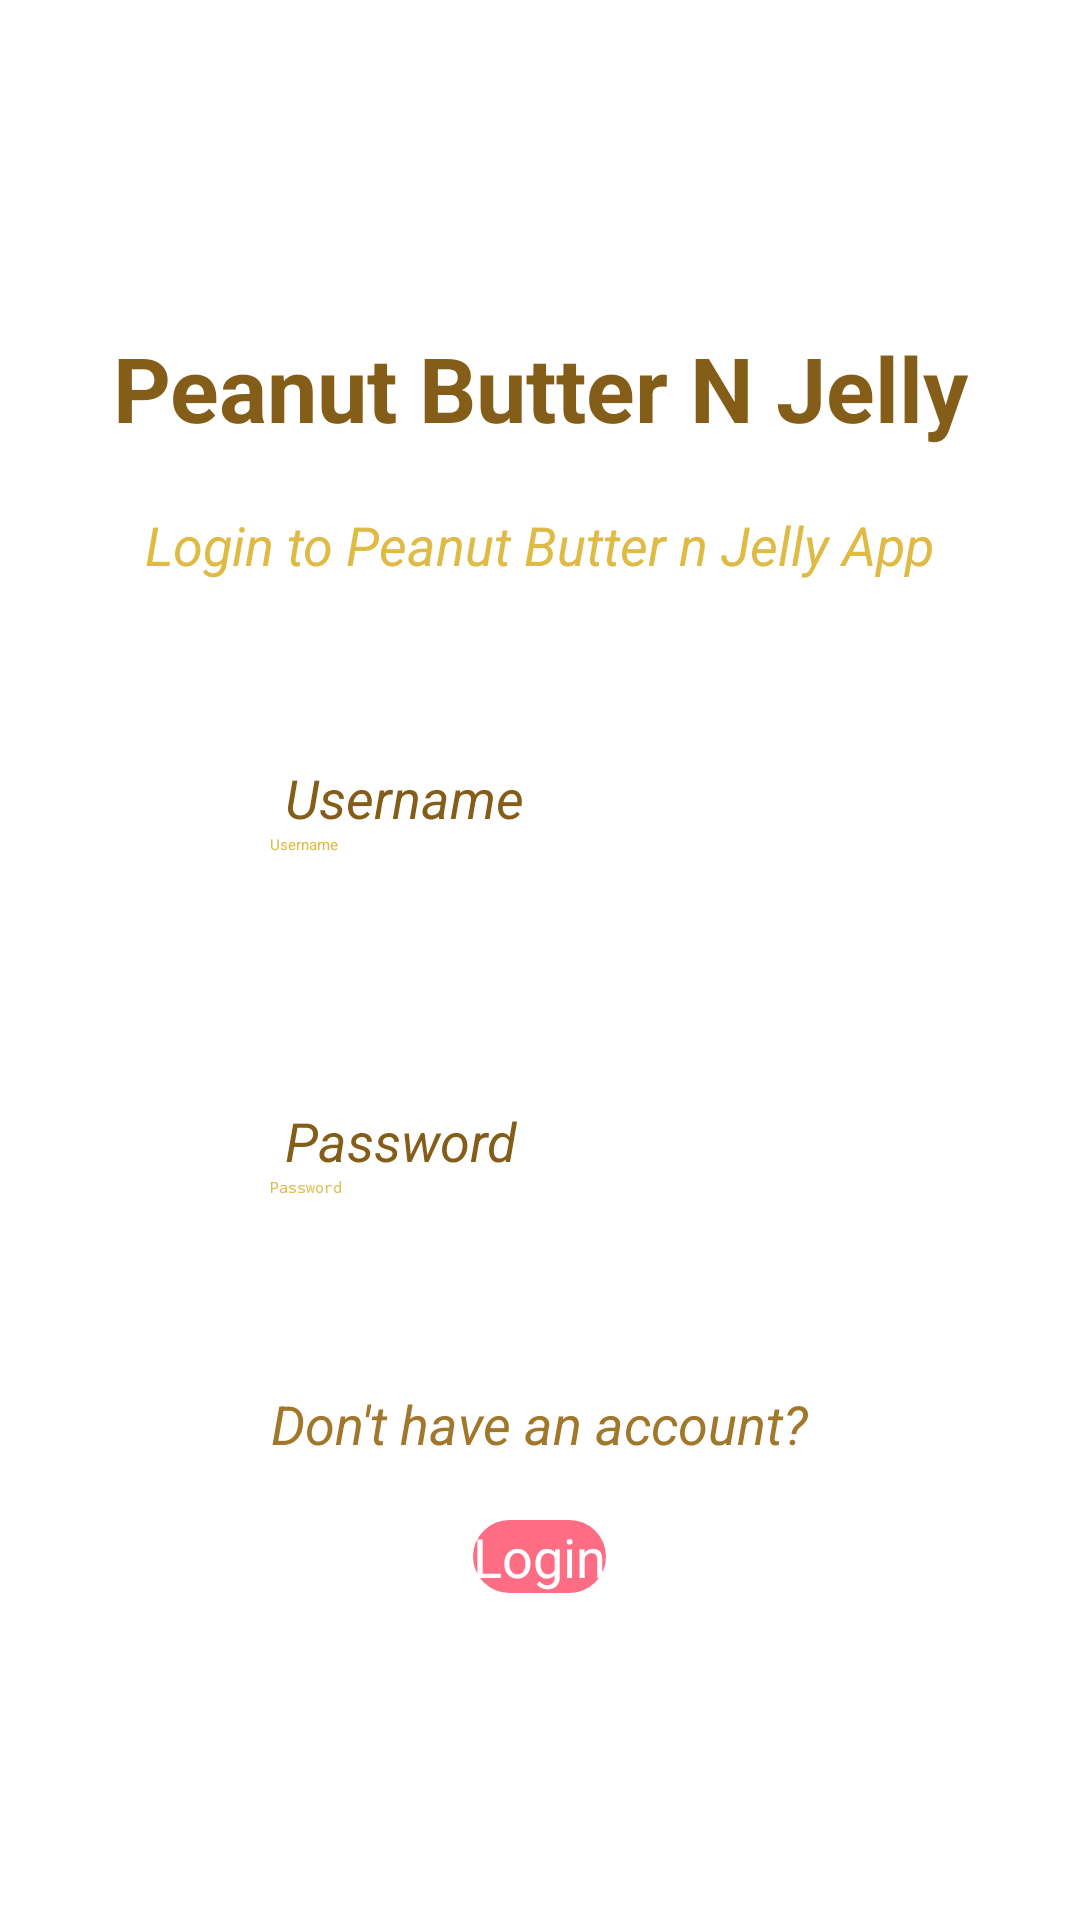

Write the Android layout XML for this screen, with the resource values it uses.
<!-- AndroidManifest.xml: application theme Theme.MobProgProjectLEC.NoActionBar -->
<!-- res/layout/activity_login.xml -->
<?xml version="1.0" encoding="utf-8"?>
<LinearLayout
    xmlns:android="http://schemas.android.com/apk/res/android"
    xmlns:app="http://schemas.android.com/apk/res-auto"
    xmlns:tools="http://schemas.android.com/tools"
    android:layout_width="match_parent"
    android:layout_height="match_parent"
    tools:context=".UI.Landing.RegisterActivity"
    android:gravity="center"
    android:orientation="vertical">

    <TextView
        android:id="@+id/tvLgTitle"
        android:layout_width="wrap_content"
        android:layout_height="wrap_content"
        android:gravity="center"
        android:text="@string/app_name"
        android:textSize="30sp"
        android:textStyle="bold"
        android:textColor="@color/brown_1"/>

    <TextView
        android:id="@+id/tvLgDescription"
        android:layout_width="wrap_content"
        android:layout_height="wrap_content"
        android:text="Login to Peanut Butter n Jelly App"
        android:textSize="18sp"
        android:layout_gravity="center_horizontal"
        android:layout_marginVertical="20dp"
        android:layout_marginTop="10dp"
        android:textStyle="italic"
        android:textColor="@color/brown_3"/>

    <LinearLayout
        android:layout_width="match_parent"
        android:layout_height="wrap_content"
        android:orientation="vertical">

        <TextView
            android:layout_width="wrap_content"
            android:layout_height="wrap_content"
            android:layout_gravity="left"
            android:layout_marginStart="95dp"
            android:layout_marginTop="40dp"
            android:text="Username"
            android:textSize="18dp"
            android:textStyle="italic"
            android:textColor="@color/brown_1"/>

        <LinearLayout
            android:layout_width="match_parent"
            android:layout_height="match_parent"
            android:orientation="horizontal"
            android:layout_marginHorizontal="40dp">

            <ImageView
                android:layout_width="40dp"
                android:layout_height="40dp"
                android:src="@drawable/nav_acc"
                android:gravity="center_vertical"
                app:tint="@color/brown_1" />


            <EditText
                android:id="@+id/etLgUsername"
                android:layout_width="match_parent"
                android:layout_height="50dp"
                android:layout_marginStart="10dp"
                android:hint="Username"
                android:inputType="text"
                android:textColor="@color/brown_1"
                android:textColorHint="@color/brown_3"/>

        </LinearLayout>

    </LinearLayout>

    <LinearLayout
        android:layout_width="match_parent"
        android:layout_height="wrap_content"
        android:orientation="vertical">

        <TextView
            android:layout_width="wrap_content"
            android:layout_height="wrap_content"
            android:layout_gravity="left"
            android:layout_marginStart="95dp"
            android:layout_marginTop="40dp"
            android:text="Password"
            android:textSize="18dp"
            android:textStyle="italic"
            android:textColor="@color/brown_1"/>

        <LinearLayout
            android:layout_width="match_parent"
            android:layout_height="match_parent"
            android:orientation="horizontal"
            android:layout_marginHorizontal="40dp">

            <ImageView
                android:layout_width="40dp"
                android:layout_height="40dp"
                android:src="@drawable/acc_pass"
                android:gravity="center_vertical"
                app:tint="@color/brown_1" />


            <EditText
                android:id="@+id/etLgPassword"
                android:layout_width="match_parent"
                android:layout_height="50dp"
                android:layout_marginStart="10dp"
                android:hint="Password"
                android:inputType="textPassword"
                android:textColor="@color/brown_1"
                android:textColorHint="@color/brown_3"/>

        </LinearLayout>

    </LinearLayout>

    <TextView
        android:id="@+id/tvLgRegister"
        android:layout_width="wrap_content"
        android:layout_height="wrap_content"
        android:layout_marginTop="20dp"
        android:text="Don't have an account?"
        android:textSize="18sp"
        android:textStyle="italic"
        android:textColor="@color/brown_2"/>

    <Button
        android:id="@+id/btnLogin"
        android:layout_width="wrap_content"
        android:layout_height="wrap_content"
        android:layout_marginTop="20dp"
        android:text="Login"
        android:textSize="18sp"
        android:background="@drawable/rounded_button"
        android:textColor="@android:color/white"/>

</LinearLayout>
<!-- resources referenced by this layout -->
<resources>
  <color name="brown_1">#845D18</color>
  <color name="brown_2">#A1772B</color>
  <color name="brown_3">#DFBA45</color>
  <!-- drawable rounded_button (drawable) -->
  <?xml version="1.0" encoding="utf-8"?>
  <shape
      xmlns:android="http://schemas.android.com/apk/res/android">
      <corners android:radius="25dp" />
      <solid android:color="@color/pink_2" />
  </shape>
  <string name="app_name">Peanut Butter N Jelly</string>
  <color name="pink_2">#FF6D84</color>
</resources>
